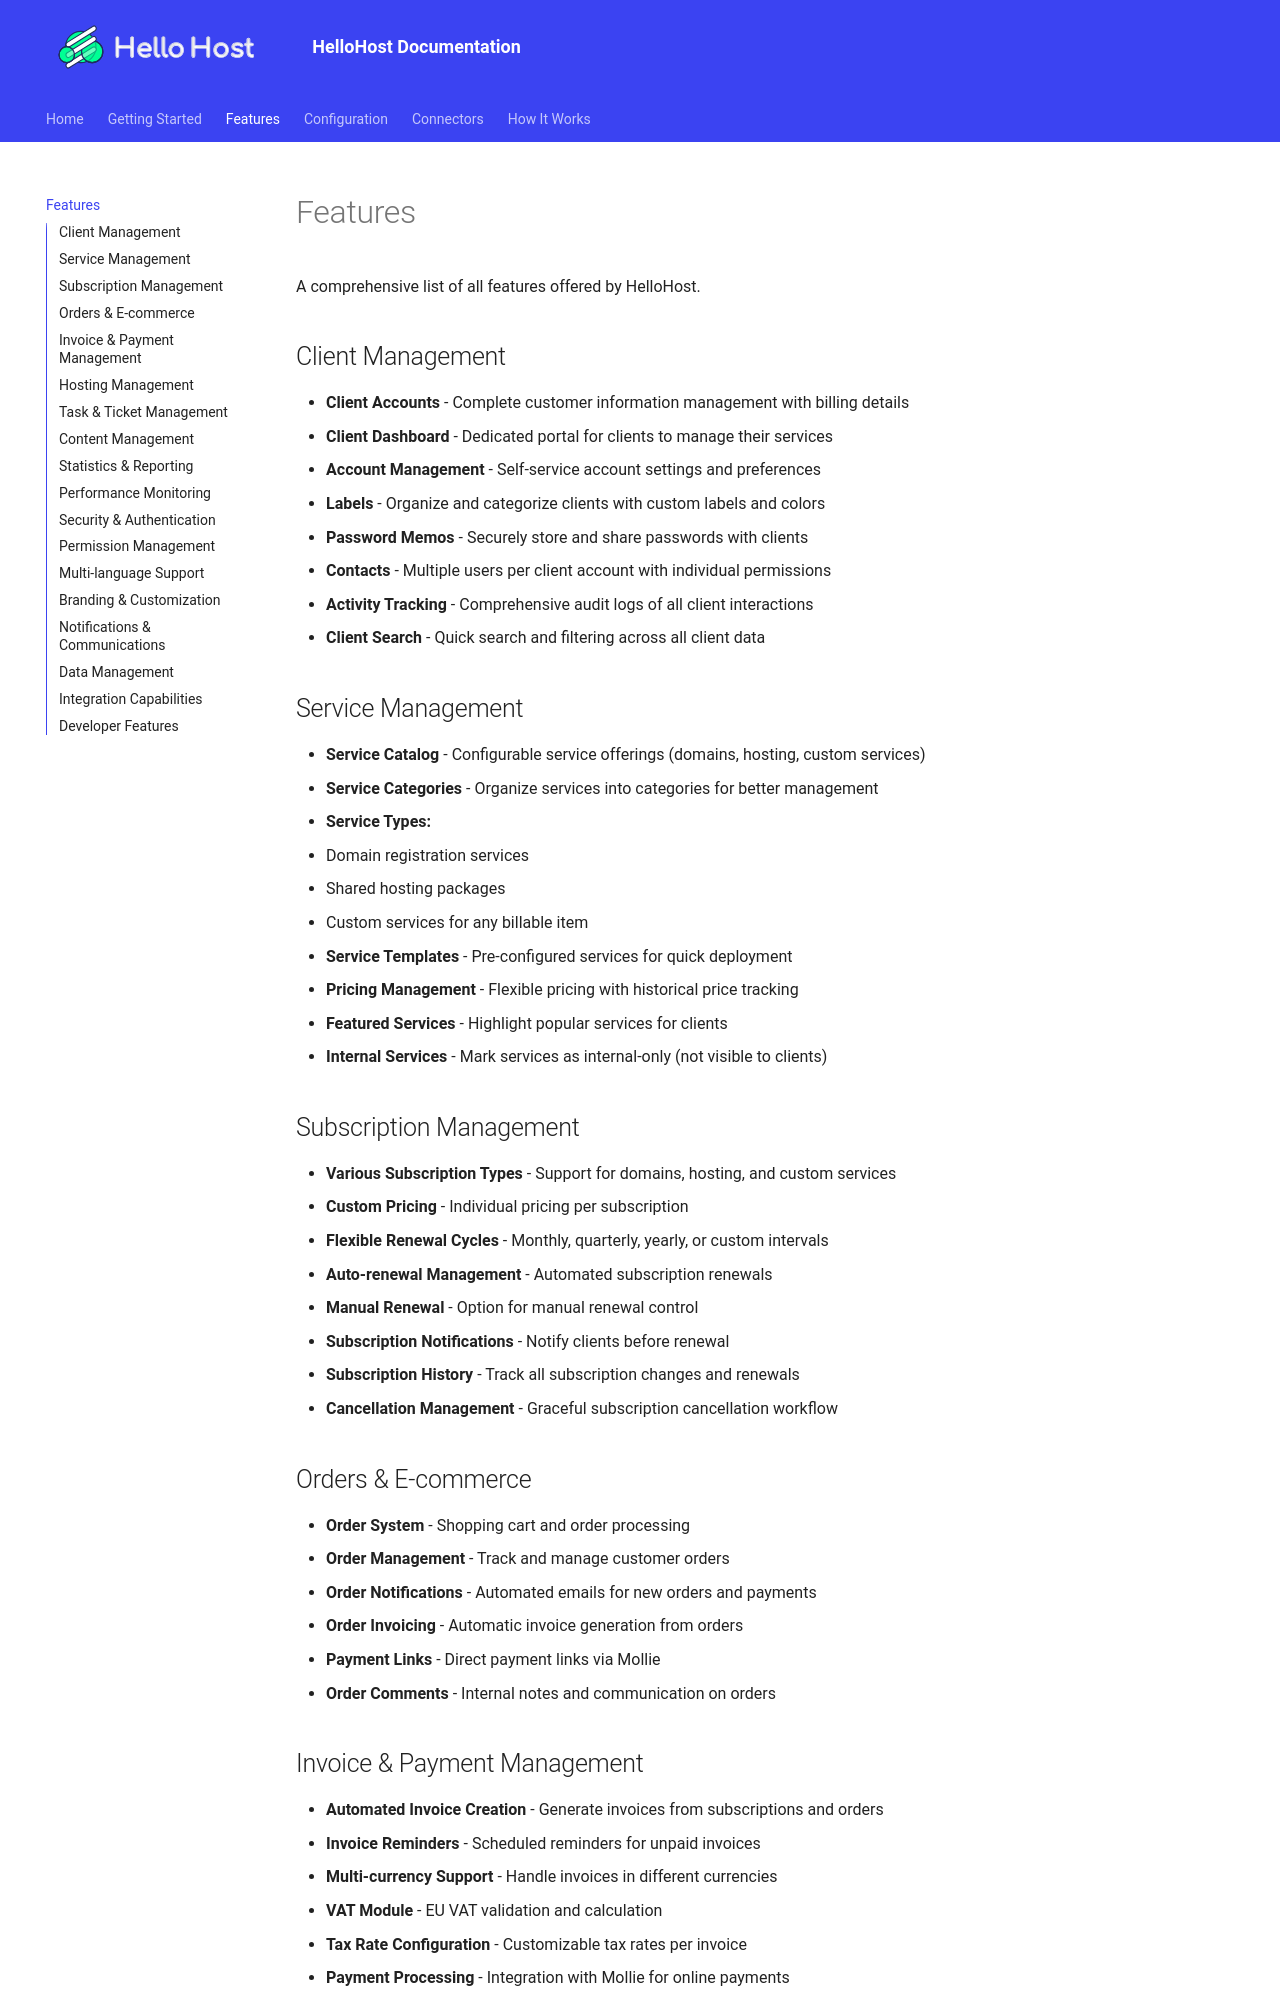

repository: HelloHostPlatform/documentation · page: features/index.html · generator: mkdocs

# Features

A comprehensive list of all features offered by HelloHost.

## Client Management

* **Client Accounts** - Complete customer information management with billing details
* **Client Dashboard** - Dedicated portal for clients to manage their services
* **Account Management** - Self-service account settings and preferences
* **Labels** - Organize and categorize clients with custom labels and colors
* **Password Memos** - Securely store and share passwords with clients
* **Contacts** - Multiple users per client account with individual permissions
* **Activity Tracking** - Comprehensive audit logs of all client interactions
* **Client Search** - Quick search and filtering across all client data

## Service Management

* **Service Catalog** - Configurable service offerings (domains, hosting, custom services)
* **Service Categories** - Organize services into categories for better management
* **Service Types:**
  - Domain registration services
  - Shared hosting packages
  - Custom services for any billable item
* **Service Templates** - Pre-configured services for quick deployment
* **Pricing Management** - Flexible pricing with historical price tracking
* **Featured Services** - Highlight popular services for clients
* **Internal Services** - Mark services as internal-only (not visible to clients)

## Subscription Management

* **Various Subscription Types** - Support for domains, hosting, and custom services
* **Custom Pricing** - Individual pricing per subscription
* **Flexible Renewal Cycles** - Monthly, quarterly, yearly, or custom intervals
* **Auto-renewal Management** - Automated subscription renewals
* **Manual Renewal** - Option for manual renewal control
* **Subscription Notifications** - Notify clients before renewal
* **Subscription History** - Track all subscription changes and renewals
* **Cancellation Management** - Graceful subscription cancellation workflow

## Orders & E-commerce

* **Order System** - Shopping cart and order processing
* **Order Management** - Track and manage customer orders
* **Order Notifications** - Automated emails for new orders and payments
* **Order Invoicing** - Automatic invoice generation from orders
* **Payment Links** - Direct payment links via Mollie
* **Order Comments** - Internal notes and communication on orders
